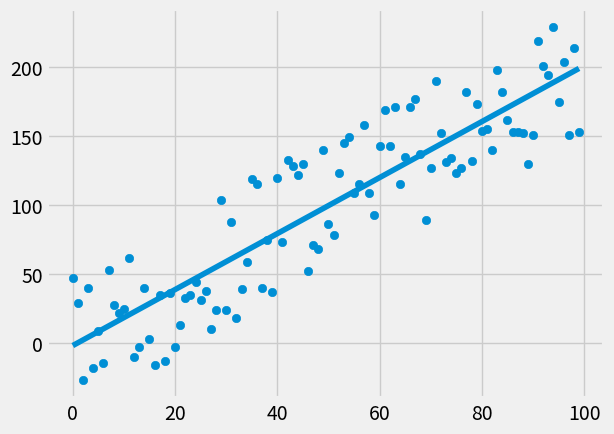

The script that saved this image:
from statistics import mean
import numpy as np
import matplotlib.pyplot as plt
from matplotlib import style
import random

style.use('fivethirtyeight')

xs = np.array([1, 2, 3, 4, 5, 6], dtype=np.float64)
ys = np.array([5, 4, 6, 5, 6, 7], dtype=np.float64)


def create_dataset(data_point_count, variance, step=2, correlation=False):
    val = 1
    y_local = []
    for i in range(data_point_count):
        y = val + random.randrange(-variance, variance)
        y_local.append(y)
        if correlation:
            if correlation == 'pos':
                val += step
            elif correlation == 'neg':
                val -= step
    x_local = [i for i in range(len(y_local))]
    return np.array(x_local, dtype=np.float64), np.array(y_local, dtype=np.float64)


def best_fit_slot_and_intercept(x_local, y_local):
    m_local = (((mean(x_local) * mean(y_local)) - mean(x_local * y_local)) /
               ((mean(x_local) ** 2) - (mean(x_local ** 2))))
    b_local = mean(y_local) - m_local * mean(x_local)
    return m_local, b_local


def squared_error(ys_orig, ys_line):
    return sum((ys_line - ys_orig) ** 2)


def coefficient_of_determination(ys_orig, ys_line):
    y_mean_line = [mean(ys_orig) for _ in ys_orig]
    squared_error_regression_line = squared_error(ys_orig, ys_line)
    squared_error_y_mean = squared_error(ys_orig, y_mean_line)
    return 1 - (squared_error_regression_line / squared_error_y_mean)


xs, ys = create_dataset(100, 50, 2, correlation='pos')
print(xs)
print(ys)
m, b = best_fit_slot_and_intercept(xs, ys)
print(m, b)
regression_line = [(m * x) + b for x in xs]
print(regression_line)
print(coefficient_of_determination(ys, regression_line))

plt.scatter(xs, ys)
plt.plot(xs, regression_line)
plt.show()
